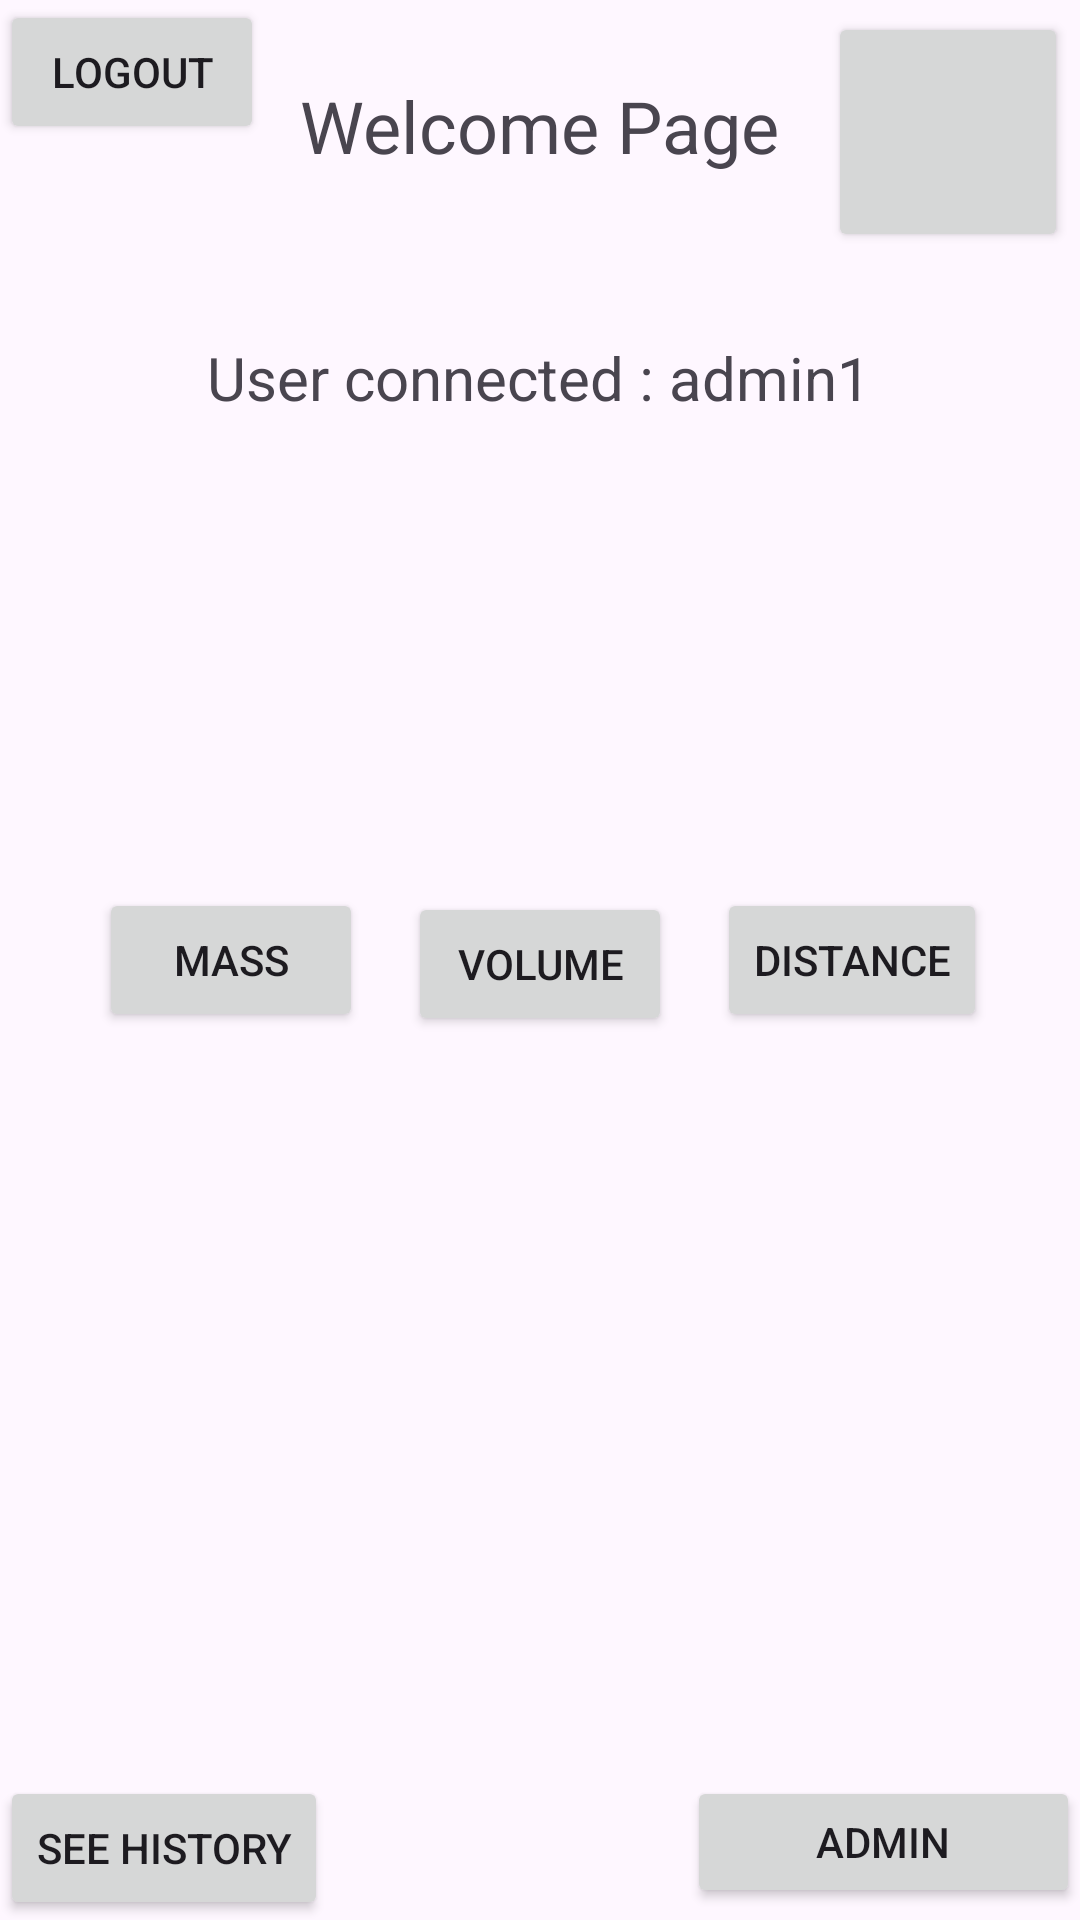

Reconstruct the res/layout file that produces this screen, plus the resources it refers to.
<!-- AndroidManifest.xml: application theme Theme.Murica_for_dummies -->
<!-- res/layout/activity_welcome_page.xml -->
<?xml version="1.0" encoding="utf-8"?>
<androidx.constraintlayout.widget.ConstraintLayout xmlns:android="http://schemas.android.com/apk/res/android"
    xmlns:app="http://schemas.android.com/apk/res-auto"
    xmlns:tools="http://schemas.android.com/tools"
    android:id="@+id/main"
    android:layout_width="match_parent"
    android:layout_height="match_parent"
    tools:context=".WelcomePage">

    <TextView
        android:id="@+id/Title"
        android:layout_width="265dp"
        android:layout_height="44dp"
        android:layout_marginTop="20dp"
        android:gravity="center"
        android:text="Welcome Page"
        android:textSize="24sp"
        app:layout_constraintEnd_toEndOf="parent"
        app:layout_constraintHorizontal_bias="0.498"
        app:layout_constraintStart_toStartOf="parent"
        app:layout_constraintTop_toTopOf="parent" />

    <TextView
        android:id="@+id/UserConnected"
        android:layout_width="260dp"
        android:layout_height="44dp"
        android:layout_marginTop="40dp"
        android:gravity="center"
        android:text="User connected : admin1"
        android:textSize="20sp"
        app:layout_constraintEnd_toEndOf="parent"
        app:layout_constraintHorizontal_bias="0.496"
        app:layout_constraintStart_toStartOf="parent"
        app:layout_constraintTop_toBottomOf="@+id/Title" />

    <Button
        android:id="@+id/MassButton"
        android:layout_width="wrap_content"
        android:layout_height="wrap_content"
        android:layout_marginEnd="15dp"
        android:text="Mass"
        app:layout_constraintBottom_toBottomOf="parent"
        app:layout_constraintEnd_toStartOf="@+id/VolumeButton"
        app:layout_constraintTop_toTopOf="parent" />

    <Button
        android:id="@+id/VolumeButton"
        android:layout_width="wrap_content"
        android:layout_height="wrap_content"
        android:text="Volume"
        app:layout_constraintBottom_toBottomOf="parent"
        app:layout_constraintEnd_toEndOf="parent"
        app:layout_constraintStart_toStartOf="parent"
        app:layout_constraintTop_toTopOf="parent"
        app:layout_constraintVertical_bias="0.502" />

    <Button
        android:id="@+id/DistanceButton"
        android:layout_width="wrap_content"
        android:layout_height="wrap_content"
        android:layout_marginStart="15dp"
        android:text="Distance"
        app:layout_constraintBottom_toBottomOf="parent"
        app:layout_constraintStart_toEndOf="@+id/VolumeButton"
        app:layout_constraintTop_toTopOf="parent" />

    <Button
        android:id="@+id/HistoryButton"
        android:layout_width="wrap_content"
        android:layout_height="wrap_content"
        android:text="See History"
        app:layout_constraintBottom_toBottomOf="parent"
        app:layout_constraintStart_toStartOf="parent" />

    <Button
        android:id="@+id/logoutButton"
        android:layout_width="wrap_content"
        android:layout_height="wrap_content"
        android:text="@string/logout"
        android:layout_alignParentEnd="true"
        android:layout_marginEnd="16dp"
        android:layout_marginTop="16dp"
        tools:ignore="MissingConstraints" />

    <Button
        android:id="@+id/adminButton"
        android:layout_width="131dp"
        android:layout_height="44dp"
        android:layout_alignParentEnd="true"
        android:layout_marginBottom="4dp"
        android:text="@string/admin"
        app:layout_constraintBottom_toBottomOf="parent"
        app:layout_constraintEnd_toEndOf="parent"
        tools:ignore="MissingConstraints" />

    <Button
        android:id="@+id/SettingButton"
        android:layout_width="80dp"
        android:layout_height="80dp"
        android:layout_marginTop="4dp"
        android:layout_marginEnd="4dp"
        app:icon="@android:drawable/ic_menu_preferences"
        app:iconSize="36dp"
        app:layout_constraintEnd_toEndOf="parent"
        app:layout_constraintTop_toTopOf="parent" />

</androidx.constraintlayout.widget.ConstraintLayout>
<!-- resources referenced by this layout -->
<resources>
  <string name="admin">Admin</string>
  <string name="logout">Logout</string>
  <style name="Theme.Murica_for_dummies" parent="Base.Theme.Murica_for_dummies" />
  <style name="Base.Theme.Murica_for_dummies" parent="Theme.Material3.DayNight.NoActionBar">
          
          
      </style>
</resources>
